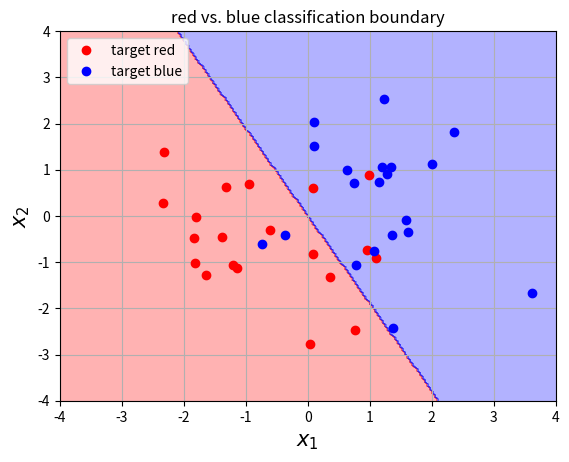

Recreate this plot in Python.
"""Neural net functions in python."""

# Python imports
import numpy as np # Matrix and vector computation package
import matplotlib.pyplot as plt  # Plotting library
from matplotlib.colors import colorConverter, ListedColormap # some plotting functions
from mpl_toolkits.mplot3d import Axes3D  # 3D plots
from matplotlib import cm # Colormaps
# Allow matplotlib to plot inside this notebook
#%matplotlib inline
# Set the seed of the numpy random number generator so that the tutorial is reproducable
np.random.seed(seed=1)

"""
Linear regression using a very simple neural network.

The simplest neural network possible: a 1 input 1 output linear regression model that has the goal to predict the target value t from the input value x.
The network is defined as having an input x which gets transformed by the weight w to generate the output y by the formula y=x*w, and where y needs to approximate the targets t as good as possible as defined by a cost function. This network can be represented graphically as:

X ------ W -------> Y

In regular neural networks, we typically have multiple layers, non-linear activation functions, and a bias for each node.
Here we only have one layer with one weight parameter w, no activation function on the output, and no bias. In simple linear regression the parameter w and bias are typically combined into the parameter vector β where bias is the y-intercept and w is the slope of the regression line. In linear regression, these parameters are typically fitted via the least squares method.

Here, we will approximate the targets t with the outputs of the model y by minimizing the squared error cost function (= squared Euclidian distance). The squared error cost function is defined as (t−y)^2.
The minimization of the cost will be done with the gradient descent optimization algorithm which is typically used in training of neural networks.
"""

"""
Define the target function.

In this example, the targets t will be generated from a function f
and additive gaussian noise sampled from N(0,0.2), where N
is the normal distribution with mean 0 and variance 0.2.
f is defined as f(x)=x*2, with x the input samples, slope 2
and intercept 0.
t is f(x)+N(0,0.2)
We will sample 20 input samples x from the uniform distribution between 0 and 1, and then generate the target output values t
by the process described above. These resulting inputs x
and targets t are plotted against each other in the figure below together with the original f(x) line without the gaussian noise. Note that x is a vector of individual input samples x_i, and that t
is a corresponding vector of target values 
"""

# Define the vector of input samples as x, with 20 values sampled from a uniform distribution
# between 0 and 1
x = np.random.uniform(0, 1, 20)

# Generate the target values t from x with small gaussian noise so the estimation won't
# be perfect.
# Define a function f that represents the line that generates t without noise
def f(x): return x * 2

# Create the targets t with some gaussian noise
noise_variance = 0.2  # Variance of the gaussian noise
# Gaussian noise error for each sample in x
noise = np.random.randn(x.shape[0]) * noise_variance
# Create targets t
t = f(x) + noise

"""
 'r' = red
 'g' = green
 'b' = blue
 'c' = cyan
 'm' = magenta
 'y' = yellow
 'k' = black
 'w' = white
 
 '-' = solid
 '--' = dashed
 ':' = dotted
 '-.' = dot-dashed
 '.' = points
 'o' = filled circles
 '^' = filled triangles
"""
# Plot the target t versus the input x 
plt.plot(x, t, 'o', label='t')
# Plot the initial line
plt.plot([0, 1], [f(0), f(1)], 'b-', label='f(x)')
plt.xlabel('$x$', fontsize=15)  # in italics
plt.ylabel('$t$', fontsize=15)
plt.ylim([0,2])
plt.title('inputs (x) vs targets (t)')
plt.grid()
plt.legend(loc=2)
plt.show()

"""
Define the cost function.

We will optimize the model y=x*w by tuning parameter w so that the squared error cost along all samples is minimized. The squared error cost is defined as ξ=∑_i=1,N(t_i−y_i)^2, with N the number of samples in the training set. The optimization goal is thus: argmin_w∑_i=1,N(ti−yi)^2
Notice that we take the sum of errors over all samples, which is known as batch training. We could also update the parameters based upon one sample at a time, which is known as online training. 
This cost function for variable w is plotted in the figure below. The value w=2 is at the minimum of the cost function (bottom of the parabola), this value is the same value as the slope we choose for f(x). Notice that this function is convex and that there is only one minimum: the global minimum. While every squared error cost function for linear regression is convex, this is not the case for other models and other cost functions.

The neural network model is implemented in the nn(x, w) function, and the cost function is implemented in the cost(y, t) function.
"""

# Define the neural network function y = x * w
# '101l' "one input, no hidden, one linear output"
def nn101l(x, w): return x * w

# Define the cost function
def cost_sq(y, t): return ((t - y)**2).sum()

# Plot the cost vs the given weight w

# Define a vector of weights for which we want to plot the cost
ws = np.linspace(0, 4, num=100)  # weight values
# cost for each weight in ws
# lambda defines function taking w and returning cost
# vectorize does this for all ws
cost_ws = np.vectorize(lambda w: cost_sq(nn101l(x, w) , t))(ws)

# Plot
plt.clf()  # clear previous plot
plt.plot(ws, cost_ws, 'r-')
plt.xlabel('$w$', fontsize=15)
# You can use a subset TeX markup in any matplotlib text string by placing it inside a pair of dollar signs ($)
plt.ylabel('$\\xi$', fontsize=15)
plt.title('cost vs. weight')
plt.grid()
plt.show()

"""
Optimizing the cost function.

For a simple cost function like in this example, you can see by eye what the optimal weight should be. But the error surface can be quite complex or have a high dimensionality (each parameter adds a new dimension). This is why we use optimization techniques to find the minimum of the error function.

Gradient descent
One optimization algorithm commonly used to train neural networks is the gradient descent algorithm. The gradient descent algorithm works by taking the derivative of the cost function ξ with respect to the parameters at a specific position on this cost function, and updates the parameters in the direction of the negative gradient . The parameter w is iteratively updated by taking steps proportional to the negative of the gradient:
w(k+1)=w(k)−Δw(k)
With w(k) the value of w at iteration k during the gradient descent. 
Δw is defined as: 
Δw=μ∂ξ/∂w
With μ the learning rate, which is how big of a step you take along the gradient, and ∂ξ/∂w the gradient of the cost function ξ with respect to the weight w.
For each sample i this gradient can be splitted according to the chain rule into:
∂ξ_i/∂w=∂y_i/∂w.∂ξ_i/∂y_i
Where ξ_i is the squared error cost, so the ∂ξ_i/∂y_i term can be written as:
∂ξ_i/∂y_i=∂(t_i−y_i)^2/∂y_i=−2(t_i−y_i)=2(y_i−t_i)
And since y_i=x_i*w we can write ∂y_i/∂w as:
∂y_i/∂w=∂(x_i*w)/∂w=x_i

So the full update function Δw for sample i will become:
Δw=μ∗∂ξ_i/∂w=μ*2x_i(y_i−t_i)

In the batch processing, we just add up all the gradients for each sample:
Δw=μ*2*∑{i=1,N}x_i(y_i−t_i)

To start out the gradient descent algorithm, you typically start with picking the initial parameters at random and start updating these parameters with Δw until convergence. The learning rate needs to be tuned separately as a hyperparameter for each neural network.

The gradient ∂ξ/∂w is implemented by the gradient(w, x, t) function. Δw is computed by the delta_w(w_k, x, t, learning_rate) . The loop below performs 4 iterations of gradient descent while printing out the parameter value and current cost.
"""

# define the gradient function. Remember that y = nn(x, w) = x * w
def gradient_sq(w, x, t): 
    return 2 * x * (nn101l(x, w) - t)

# define the update function delta w
def delta_w(w_k, x, t, learning_rate):
    return learning_rate * gradient_sq(w_k, x, t).sum()

# Set the initial weight parameter
w = 0.1
# Set the learning rate
learning_rate = .1

# Start performing the gradient descent updates, and print the weights and cost:
nb_of_iterations = 4  # number of gradient descent updates
w_cost = [(w, cost_sq(nn101l(x, w), t))] # List to store the weight,costs values
for i in range(nb_of_iterations):
    dw = delta_w(w, x, t, learning_rate)  # Get the delta w update
    w = w - dw  # Update the current weight parameter
    w_cost.append((w, cost_sq(nn101l(x, w), t)))  # Add weight,cost to list

# Print the final w, and cost
for i in range(len(w_cost)):
    print('w({}): {:.4f} \t cost: {:.4f}'.format(i, w_cost[i][0], w_cost[i][1]))

"""
Plot Gradient descent updates

Shows the gradient descent updates of the weight parameters for 2 iterations. The blue dots represent the weight parameter values w(k) at iteration.
Notice how the update differs from the position of the weight and the gradient at that point. The first update takes a much larger step than the second update because the gradient at w(0) is much larger than the gradient at w(1).
"""

plt.clf()
plt.plot(ws, cost_ws, 'r-')  # Plot the error curve
# Plot the updates
# only first two points
for i in range(len(w_cost)-2):
    w1, c1 = w_cost[i]
    w2, c2 = w_cost[i+1]
    plt.plot(w1, c1, 'bo')
    plt.plot([w1, w2],[c1, c2], 'b-')
    plt.text(w1, c1+0.5, '$w({})$'.format(i)) 
# Show figure
plt.xlabel('$w$', fontsize=15)
plt.ylabel('$\\xi$', fontsize=15)
plt.title('Gradient descent updates plotted on cost function')
plt.grid()
plt.show()

"""
Plot the fitted line against the target line

The regression line fitted by gradient descent is shown in the figure below. The fitted line (red) lies close to the original line (blue), which is what we tried to approximate via the noisy samples. Notice that both lines go through point (0,0), this is because we didn't have a bias term, which represents the intercept, the intercept at x=0 is thus t=0.
"""

# Plot the target t versus the input x
plt.clf()
plt.plot(x, t, 'o', label='t')
# Plot the initial line
plt.plot([0, 1], [f(0), f(1)], 'b-', label='f(x)')
# plot the fitted line
plt.plot([0, 1], [0*w, 1*w], 'r-', label='fitted line')
plt.xlabel('input x')
plt.ylabel('target t')
plt.ylim([0,2])
plt.title('input vs. target')
plt.grid()
plt.legend(loc=2)
plt.show()


"""
Logistic classification function.

If we want to do classification with neural networks we want to output a probability distribution over the classes from the output targets t.
For the classification of 2 classes t=1 or t=0 we can use the logistic function used in logistic regression. For multiclass classification there exists an extension of this logistic function called the softmax function which is used in multinomial logistic regression . The following section will explain the logistic function and how to optimize it, the next intermezzo will explain the softmax function and how to derive it.
"""

"""
Logistic function
The goal is to predict the target class t from an input z.
The probability P(t=1|z) that input z is classified as class t=1 is represented by the output y of the logistic function computed as y=σ(z) is the logistic function and is defined as:
σ(z)=1/1+e^−z
This logistic function, implemented below as logistic(z) , maps the input z to an output between 0 and 1

We can write the probabilities that the class is t=1 or t=0 given input z as:
P(t=1|z)=σ(z)=1/1+e^−z
P(t=0|z)=1−σ(z)=e^−z/1+e^−z

Note that input z to the logistic function corresponds to the log odds ratio of P(t=1|z) over P(t=0|z).
logP(t=1|z)/P(t=0|z)=log(1/1+e^−z)/e−^z/1+e^−z)
=log(1/e^−z)=log(1)−log(e^−z)=z

This means that the logg odds ratio log(P(t=1|z)/P(t=0|z)) changes linearly with z. And if z=x*w as in neural networks, this means that the logg odds ratio changes linearly with the parameters w and input samples x.
"""

# Define the logistic function
def logistic(z):
    return 1 / (1 + np.exp(-z))

# Plot the logistic function
plt.clf()
z = np.linspace(-6,6,100)
plt.plot(z, logistic(z), 'b-')
plt.xlabel('$z$', fontsize=15)
plt.ylabel('$\sigma(z)$', fontsize=15)
plt.title('logistic function')
plt.grid()
plt.show()

"""
Derivative of the logistic function.

Since neural networks typically use gradient based opimization techniques such as gradient descent it is important to define the derivative of the output y of the logistic function with respect to its input z.
∂y/∂z can be calculated as:
∂y/∂z=∂σ(z)/∂z=∂(1/1+e−^z)/∂z=−1/(1+e^−z)^2*e^−z*−1
=1/1+e^−z.e^−z/1+e^−z

And since 1−σ(z))=1−1/(1+e^−z)=e^−z/(1+e^−z) this can be rewritten as:
∂y/∂z=1/1+e^−z.e^−z/1+e^−z=σ(z)*(1−σ(z))=y(1−y)
"""

# Define the logistic derivative
def logistic_derivative(z):
	return logistic(z) * (1 - logistic(z))

# Plot the derivative of the logistic function
plt.clf()
z = np.linspace(-6,6,100)
plt.plot(z, logistic_derivative(z), 'r-')
plt.xlabel('$z$', fontsize=15)
plt.ylabel('$\\frac{\\partial \\sigma(z)}{\\partial z}$', fontsize=15)
plt.title('derivative of the logistic function')
plt.grid()
plt.show()

"""
Logistic regression (classification)

While the previous tutorial described a very simple one-input-one-output linear regression model, this tutorial will describe a 2-class classification neural network with two input dimensions. This model is known in statistics as the logistic regression model. This network can be represented graphically as:

X_1 --- w_1 ---
               |
               |--------> Y
               |
X_2 --- w_2 ---

"""

"""
Define the class distributions.

In this example the target classes t will be generated from 2 class distributions: blue (t=1) and red (t=0).
Samples from both classes are sampled from their respective distributions. These samples are plotted in the figure below. Note that X is a N×2 matrix of individual input samples x_i, and that t is a corresponding N×1 vector of target values t_i.
"""

# Define and generate the samples
# Reset the seed of the numpy random number generator so that the tutorial is reproducable
np.random.seed(seed=1)
nb_of_samples_per_class = 20  # The number of sample in each class
red_mean = [-1,0]  # The mean of the red class
blue_mean = [1,0]  # The mean of the blue class
std_dev = 1.2  # standard deviation of both classes
# Generate samples from both classes
x_red = np.random.randn(nb_of_samples_per_class, 2) * std_dev + red_mean
x_blue = np.random.randn(nb_of_samples_per_class, 2) * std_dev + blue_mean

# Merge samples in set of input variables x, and corresponding set of output variables t
X = np.vstack((x_red, x_blue))
t = np.vstack((np.zeros((nb_of_samples_per_class,1)), np.ones((nb_of_samples_per_class,1))))

# Plot both classes on the x1, x2 plane
plt.clf()
plt.plot(x_red[:,0], x_red[:,1], 'ro', label='class red')
plt.plot(x_blue[:,0], x_blue[:,1], 'bo', label='class blue')
plt.grid()
plt.legend(loc=2)
plt.xlabel('$x_1$', fontsize=15)
plt.ylabel('$x_2$', fontsize=15)
plt.axis([-4, 4, -4, 4])
plt.title('red vs. blue classes in the input space')
plt.show()

"""
Logistic function and cross-entropy cost function.

Logistic function
The goal is to predict the target class t from the input values x.
The network is defined as having an input x=[x_1,x_2] which gets transformed by the weights w=[w_1,w_2] to generate the probability that sample x belongs to class t=1.
This probability P(t=1|x,w) is represented by the output y of the network computed as y=σ(x*w^T).
σ is the logistic function and is defined as:
σ(z)=1/1+e^−z

This logistic function and its derivative are explained in detail above.
The logistic function is implemented below by the logistic(z) method.

Cross-entropy cost function
The cost function used to optimize the classification is the cross-entropy error function . And is defined for sample i as:
ξ(t_i,y_i)=−t_i.log(y_i)−(1−t_i).log(1−y_i)

Which will give ξ(t,y)=−∑_{i=1,n}[t_i.log(y_i)+(1−t_i).log(1−y_i)]
if we sum over all N samples.

The explanation and derivative of this cost function are given above. The cost function is implemented below by the cost(y, t) method, and its output with respect to the parameters w over all samples x is plotted in the code below.

The neural network output is implemented by the nn(x, w) method, and the neural network prediction by the nn_predict(x,w) method.
"""

# Define the neural network function y = 1 / (1 + numpy.exp(-x*w))
# 'iol' = input, logistic output
def nniol(x, w): 
    return logistic(x.dot(w.T))

# Define the neural network prediction function that only returns
#  1 or 0 depending on the predicted class
def nn_predict(x,w): 
    return np.around(nniol(x,w))
    
# Define the cross-entropy cost function
def cost_ce(y, t):
    return - np.sum(np.multiply(t, np.log(y)) + np.multiply((1-t), np.log(1-y)))

# Define a vector of weights for which we want to plot the cost
plt.clf()
nb_of_ws = 100 # compute the cost nb_of_ws times in each dimension
ws1 = np.linspace(-5, 5, num=nb_of_ws) # weight 1
ws2 = np.linspace(-5, 5, num=nb_of_ws) # weight 2
ws_x, ws_y = np.meshgrid(ws1, ws2) # generate grid
cost_ws = np.zeros((nb_of_ws, nb_of_ws)) # initialize cost matrix
# Fill the cost matrix for each combination of weights
for i in range(nb_of_ws):
    for j in range(nb_of_ws):
        cost_ws[i,j] = cost_ce(nniol(X, np.asmatrix([ws_x[i,j], ws_y[i,j]])) , t)

# Plot the cost function surface
plt.contourf(ws_x, ws_y, cost_ws, 20, cmap=cm.pink)
cbar = plt.colorbar()
cbar.ax.set_ylabel('$\\xi$', fontsize=15)
plt.xlabel('$w_1$', fontsize=15)
plt.ylabel('$w_2$', fontsize=15)
plt.title('Cost function surface')
plt.grid()
plt.show()

"""
Gradient descent optimization of the cost function.

The gradient descent algorithm works by taking the derivative of the cost function ξ with respect to the parameters, and updates the parameters in the direction of the negative gradient.

The parameters w are updated by taking steps proportional to the negative of the gradient: w(k+1)=w(k)−Δw(k+1).
Δw is defined as: Δw=μ.∂ξ/∂w with μ the learning rate.

∂ξ_i/∂w, for each sample i is computed as follows:

∂ξ_i/∂w=∂z_i/∂w.∂y_i/∂z_i.∂ξ_i/∂y_i
Where y_i=σ(z_i) is the output of the logistic neuron,
and z_i=x_i*w^T the input to the logistic neuron.

∂ξ_i/∂y_i can be calculated as:
∂ξ_i/∂y_i=y_i−t_i/y_i(1−y_i)

∂yi/∂zi can be calculated as:
∂y_i/∂z_i=y_i(1−y_i)

zi/∂w can be calculated as:
∂z/∂w=∂(x*w)∂w=x

Bringing this together we can write:

∂ξ_i/∂w=∂z_i/∂w.∂y_i/∂z_i.∂ξ_i/∂y_i
=x*y_i(1−y_i)*y_i−t_i/(y_i(1−y_i))=x*(y_i−t_i)

Notice how this gradient is the same (negating the constant factor) as the gradient of the squared error regression.

So the full update function Δw_j for each weight will become

Δw_j=μ*∂ξ_i/∂w_j=μ*x_j*(y_i−t_i)

In the batch processing, we just add up all the gradients for each sample:

Δw_j=μ*∑_{i=1,N}x_i,j(y_i−t_i)

To start out the gradient descent algorithm, you typically start with picking the initial parameters at random and start updating these parameters according to the delta rule with Δw until convergence.

The gradient ∂ξ/∂w is implemented by the gradient(w, x, t) function. Δw is computed by the delta_w(w_k, x, t, learning_rate).
"""

# define the gradient function.
def gradient_ce(w, x, t): 
    return (nniol(x, w) - t).T * x

# define the update function delta w which returns the 
#  delta w for each weight in a vector
def delta_w_ce(w_k, x, t, learning_rate):
    return learning_rate * gradient_ce(w_k, x, t)
# ?? why no .sum here
"""
Gradient descent updates.
#
Gradient descent is run on the example inputs X and targets t for 10 iterations. The first 3 iterations are shown in the plotted figure. The blue dots represent the weight parameter values w(k) at iteration k.
"""

# Set the initial weight parameter
w = np.asmatrix([-4, -2])
# Set the learning rate
learning_rate = 0.05

# Start the gradient descent updates and plot the iterations
nb_of_iterations = 10  # Number of gradient descent updates
w_iter = [w]  # List to store the weight values over the iterations
for i in range(nb_of_iterations):
    dw = delta_w_ce(w, X, t, learning_rate)  # Get the delta w update
    w = w-dw  # Update the weights
    w_iter.append(w)  # Store the weights for plotting

# Plot the first weight updates on the error surface
# Plot the error surface
plt.clf()
plt.contourf(ws_x, ws_y, cost_ws, 20, alpha=0.9, cmap=cm.pink)
cbar = plt.colorbar()
cbar.ax.set_ylabel('cost')

# Plot the updates
for i in range(1, 4): 
    w1 = w_iter[i-1]
    w2 = w_iter[i]
    # Plot the weight-cost value and the line that represents the update
    plt.plot(w1[0,0], w1[0,1], 'bo')  # Plot the weight cost value
    plt.plot([w1[0,0], w2[0,0]], [w1[0,1], w2[0,1]], 'b-')
    plt.text(w1[0,0]-0.2, w1[0,1]+0.4, '$w({})$'.format(i), color='b')
w1 = w_iter[3]  
# Plot the last weight
plt.plot(w1[0,0], w1[0,1], 'bo')
plt.text(w1[0,0]-0.2, w1[0,1]+0.4, '$w({})$'.format(4), color='b') 
# Show figure
plt.xlabel('$w_1$', fontsize=15)
plt.ylabel('$w_2$', fontsize=15)
plt.title('Gradient descent updates on cost surface')
plt.grid()
plt.show()

"""
Visualization of the trained classifier.

The resulting decision boundary of running gradient descent on the example inputs X and targets t is shown in the next plot.
The background color refers to the classification decision of the trained classifier. Note that since this decision plane is linear that not all examples can be classified correctly. Two blue dots will be misclassified as red, and four red spots will be misclassified as blue.

Note that the decision boundary goes through the point (0,0) since we don't have a bias parameter on the logistic output unit.
"""

# Plot the resulting decision boundary
# Generate a grid over the input space to plot the color of the
#  classification at that grid point
plt.clf()
nb_of_xs = 200
xs1 = np.linspace(-4, 4, num=nb_of_xs)
xs2 = np.linspace(-4, 4, num=nb_of_xs)
xx, yy = np.meshgrid(xs1, xs2) # create the grid
# Initialize and fill the classification plane
classification_plane = np.zeros((nb_of_xs, nb_of_xs))
for i in range(nb_of_xs):
    for j in range(nb_of_xs):
        classification_plane[i,j] = nn_predict(np.asmatrix([xx[i,j], yy[i,j]]) , w)
# Create a color map to show the classification colors of each grid point
cmap = ListedColormap([
        colorConverter.to_rgba('r', alpha=0.30),
        colorConverter.to_rgba('b', alpha=0.30)])

# Plot the classification plane with decision boundary and input samples
plt.contourf(xx, yy, classification_plane, cmap=cmap)
plt.plot(x_red[:,0], x_red[:,1], 'ro', label='target red')
plt.plot(x_blue[:,0], x_blue[:,1], 'bo', label='target blue')
plt.grid()
plt.legend(loc=2)
plt.xlabel('$x_1$', fontsize=15)
plt.ylabel('$x_2$', fontsize=15)
plt.title('red vs. blue classification boundary')
plt.show()



# Define the softmax function
def softmax(z):
    return np.exp(z) / np.sum(np.exp(z))

# Plot the output in function of the weights
# Define a vector of weights for which we want to plot the ooutput
nb_of_zs = 200
zs = np.linspace(-10, 10, num=nb_of_zs) # input 
zs_1, zs_2 = np.meshgrid(zs, zs) # generate grid
y = np.zeros((nb_of_zs, nb_of_zs, 2)) # initialize output
# Fill the output matrix for each combination of input z's
for i in range(nb_of_zs):
    for j in range(nb_of_zs):
        y[i,j,:] = softmax(np.asarray([zs_1[i,j], zs_2[i,j]]))
# Plot the cost function surfaces for both classes
fig = plt.figure()
# Plot the cost function surface for t=1
"""
ax = fig.gca(projection='3d')
surf = ax.plot_surface(zs_1, zs_2, y[:,:,0], linewidth=0, cmap=cm.coolwarm)
ax.view_init(elev=30, azim=70)
cbar = fig.colorbar(surf)
ax.set_xlabel('$z_1$', fontsize=15)
ax.set_ylabel('$z_2$', fontsize=15)
ax.set_zlabel('$y_1$', fontsize=15)
ax.set_title ('$P(t=1|\mathbf{z})$')
cbar.ax.set_ylabel('$P(t=1|\mathbf{z})$', fontsize=15)
plt.grid()
#plt.show()
"""
